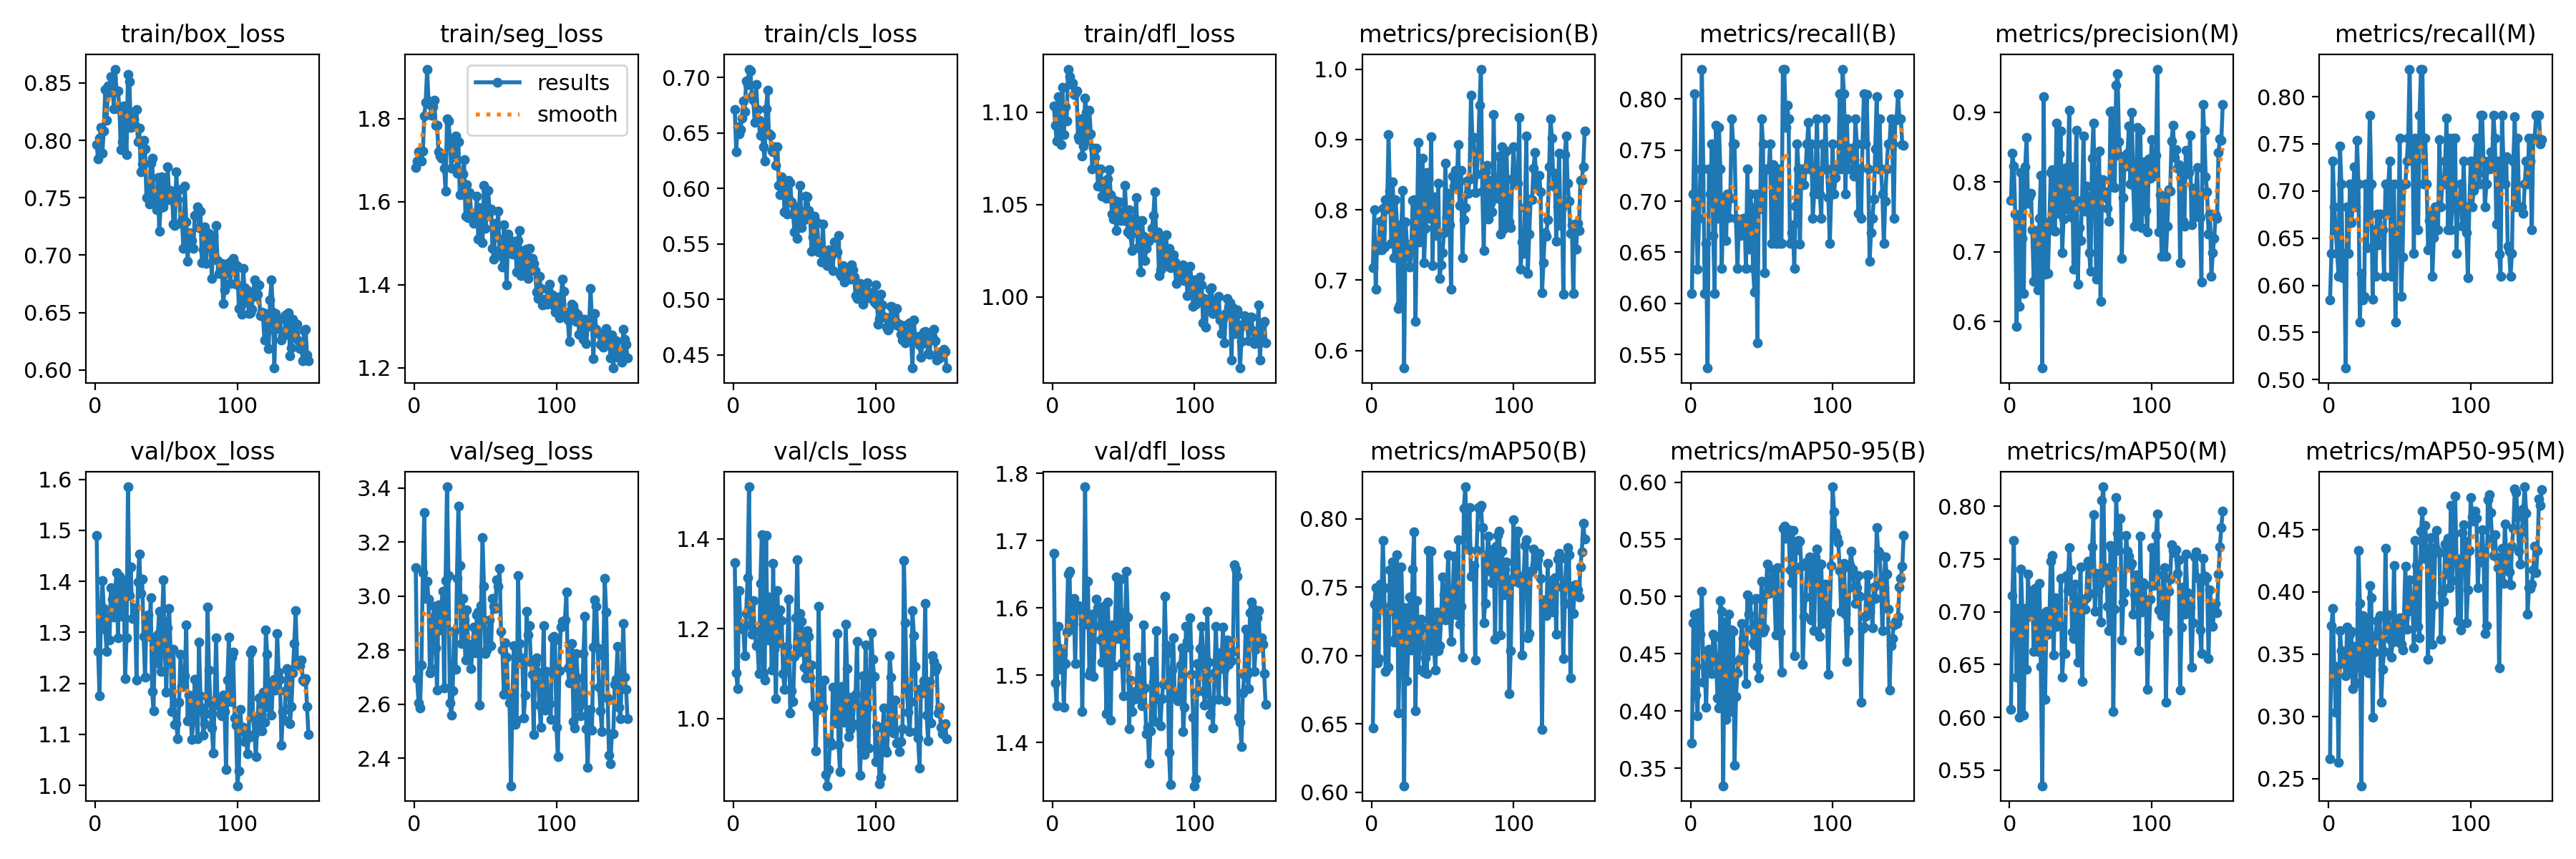

The data file committed next to this chart (first rows):
epoch, train/box_loss, train/seg_loss, train/cls_loss, train/dfl_loss, metrics/precision(B), metrics/recall(B), metrics/mAP50(B), metrics/mAP50-95(B), metrics/precision(M), metrics/recall(M), metrics/mAP50(M), metrics/mAP50-95(M), val/box_loss, val/seg_loss, val/cls_loss, val/dfl_loss, lr/pg0, lr/pg1, lr/pg2
1, 0.7963, 1.682, 0.6711, 1.104, 0.7178, 0.6098, 0.6471, 0.3721, 0.7739, 0.5844, 0.6076, 0.2661, 1.49, 3.105, 1.348, 1.681, 0.00024, 0.00024, 0.00024
2, 0.7838, 1.698, 0.6334, 1.093, 0.8003, 0.7073, 0.7373, 0.4769, 0.8415, 0.6341, 0.7154, 0.3729, 1.262, 2.694, 1.101, 1.488, 0.000498, 0.000498, 0.000498
3, 0.8018, 1.721, 0.6555, 1.084, 0.6871, 0.8049, 0.7494, 0.4845, 0.8233, 0.7317, 0.7676, 0.3869, 1.176, 2.604, 1.066, 1.455, 0.000754, 0.000754, 0.000754
4, 0.8116, 1.719, 0.6493, 1.108, 0.7543, 0.6829, 0.6946, 0.414, 0.7543, 0.6829, 0.6903, 0.3377, 1.332, 2.585, 1.286, 1.572, 0.001008, 0.001008, 0.001008
5, 0.789, 1.697, 0.6532, 1.092, 0.7427, 0.6335, 0.698, 0.3958, 0.5928, 0.6585, 0.6378, 0.3035, 1.401, 2.744, 1.201, 1.539, 0.00126, 0.00126, 0.00126
6, 0.8084, 1.722, 0.6635, 1.083, 0.7842, 0.6829, 0.7524, 0.4856, 0.7464, 0.6341, 0.7035, 0.3401, 1.347, 3.088, 1.202, 1.509, 0.001509, 0.001509, 0.001509
7, 0.8446, 1.806, 0.6788, 1.113, 0.7428, 0.7317, 0.7358, 0.4669, 0.6212, 0.6098, 0.6001, 0.2629, 1.306, 3.309, 1.2, 1.531, 0.001757, 0.001757, 0.001757
8, 0.8178, 1.839, 0.6696, 1.088, 0.8021, 0.8293, 0.7843, 0.5046, 0.8141, 0.7479, 0.7408, 0.3688, 1.262, 2.991, 1.141, 1.453, 0.001945, 0.001945, 0.001945
9, 0.8476, 1.919, 0.6968, 1.103, 0.7469, 0.7317, 0.7494, 0.4248, 0.7189, 0.7073, 0.7013, 0.3528, 1.33, 3.055, 1.234, 1.517, 0.001945, 0.001945, 0.001945
10, 0.8417, 1.842, 0.6935, 1.095, 0.8139, 0.6098, 0.6886, 0.4387, 0.6402, 0.6077, 0.602, 0.3476, 1.285, 2.99, 1.313, 1.565, 0.001937, 0.001937, 0.001937
11, 0.8558, 1.835, 0.7076, 1.123, 0.8013, 0.6585, 0.7308, 0.4033, 0.8215, 0.6341, 0.7035, 0.3424, 1.387, 2.717, 1.516, 1.65, 0.001929, 0.001929, 0.001929
12, 0.8543, 1.809, 0.7062, 1.119, 0.9069, 0.5366, 0.6917, 0.4527, 0.8641, 0.5122, 0.6453, 0.3325, 1.365, 2.733, 1.209, 1.654, 0.001921, 0.001921, 0.001921
13, 0.8278, 1.83, 0.6837, 1.115, 0.8262, 0.7317, 0.7627, 0.4536, 0.7695, 0.6829, 0.736, 0.3718, 1.33, 2.921, 1.188, 1.569, 0.001913, 0.001913, 0.001913
14, 0.8621, 1.844, 0.6795, 1.116, 0.752, 0.7073, 0.7371, 0.4471, 0.7792, 0.6341, 0.6959, 0.3359, 1.383, 2.962, 1.263, 1.576, 0.001905, 0.001905, 0.001905
15, 0.8425, 1.784, 0.6597, 1.11, 0.8397, 0.7561, 0.7684, 0.4326, 0.7835, 0.7073, 0.7085, 0.3658, 1.417, 2.809, 1.195, 1.614, 0.001897, 0.001897, 0.001897
16, 0.8432, 1.785, 0.6935, 1.111, 0.7319, 0.6661, 0.7099, 0.4668, 0.7319, 0.6661, 0.7199, 0.3683, 1.29, 2.654, 1.163, 1.517, 0.001889, 0.001889, 0.001889
17, 0.8269, 1.721, 0.6713, 1.112, 0.8148, 0.6098, 0.7123, 0.4645, 0.6581, 0.6829, 0.6623, 0.3221, 1.409, 2.968, 1.163, 1.598, 0.001881, 0.001881, 0.001881
18, 0.7917, 1.71, 0.6614, 1.087, 0.7791, 0.7742, 0.7734, 0.4431, 0.7301, 0.726, 0.7221, 0.3563, 1.4, 2.876, 1.1, 1.603, 0.001873, 0.001873, 0.001873
19, 0.7989, 1.704, 0.6482, 1.085, 0.6597, 0.6829, 0.6579, 0.4115, 0.6563, 0.6829, 0.6676, 0.3272, 1.331, 2.967, 1.301, 1.6, 0.001865, 0.001865, 0.001865
20, 0.8303, 1.716, 0.6539, 1.097, 0.6642, 0.7721, 0.7081, 0.4028, 0.6451, 0.7537, 0.6628, 0.3449, 1.401, 3.018, 1.409, 1.599, 0.001857, 0.001857, 0.001857
21, 0.81, 1.682, 0.6379, 1.076, 0.7748, 0.7317, 0.7646, 0.4963, 0.7475, 0.7073, 0.7266, 0.433, 1.209, 2.661, 1.102, 1.446, 0.00185, 0.00185, 0.00185
22, 0.7879, 1.626, 0.6248, 1.082, 0.8279, 0.6341, 0.7273, 0.4873, 0.8093, 0.561, 0.6486, 0.3908, 1.289, 3.056, 1.085, 1.576, 0.001842, 0.001842, 0.001842
23, 0.8573, 1.799, 0.6716, 1.108, 0.575, 0.6931, 0.6048, 0.3346, 0.5332, 0.6129, 0.5351, 0.2444, 1.585, 3.404, 1.408, 1.78, 0.001834, 0.001834, 0.001834
24, 0.8511, 1.795, 0.6884, 1.1, 0.7831, 0.7045, 0.7351, 0.4776, 0.923, 0.5848, 0.6984, 0.3811, 1.372, 3.076, 1.175, 1.575, 0.001826, 0.001826, 0.001826
25, 0.8116, 1.753, 0.649, 1.085, 0.7509, 0.6618, 0.6815, 0.3928, 0.6679, 0.5886, 0.6169, 0.3384, 1.428, 2.604, 1.271, 1.639, 0.001818, 0.001818, 0.001818
26, 0.8244, 1.681, 0.6482, 1.101, 0.7406, 0.7073, 0.7084, 0.406, 0.7406, 0.7073, 0.7005, 0.3579, 1.327, 2.559, 1.259, 1.5, 0.00181, 0.00181, 0.00181
27, 0.819, 1.742, 0.6336, 1.089, 0.7183, 0.6841, 0.7426, 0.4846, 0.6687, 0.6401, 0.6784, 0.3757, 1.329, 2.65, 1.108, 1.507, 0.001802, 0.001802, 0.001802
28, 0.8125, 1.708, 0.633, 1.069, 0.7424, 0.7031, 0.7042, 0.3997, 0.7424, 0.7031, 0.6907, 0.3351, 1.348, 2.872, 1.345, 1.591, 0.001794, 0.001794, 0.001794
29, 0.827, 1.758, 0.6377, 1.081, 0.8134, 0.7805, 0.7634, 0.471, 0.8134, 0.7805, 0.7483, 0.4052, 1.207, 2.73, 1.154, 1.498, 0.001786, 0.001786, 0.001786
30, 0.7988, 1.668, 0.6209, 1.076, 0.8138, 0.7561, 0.7904, 0.4694, 0.8183, 0.7073, 0.7533, 0.395, 1.399, 3.067, 1.045, 1.573, 0.001778, 0.001778, 0.001778
31, 0.8104, 1.745, 0.6379, 1.08, 0.641, 0.7561, 0.6596, 0.3523, 0.7306, 0.5854, 0.6588, 0.2996, 1.454, 3.334, 1.285, 1.613, 0.00177, 0.00177, 0.00177
32, 0.7725, 1.617, 0.6025, 1.06, 0.776, 0.6829, 0.7399, 0.4128, 0.729, 0.6585, 0.7136, 0.3514, 1.376, 3.112, 1.169, 1.601, 0.001762, 0.001762, 0.001762
33, 0.7792, 1.619, 0.5945, 1.069, 0.8954, 0.6341, 0.6901, 0.4333, 0.8841, 0.6098, 0.6862, 0.3647, 1.404, 2.824, 1.241, 1.597, 0.001754, 0.001754, 0.001754
34, 0.8002, 1.666, 0.6108, 1.069, 0.7548, 0.6757, 0.7095, 0.4441, 0.7548, 0.6757, 0.7116, 0.3767, 1.292, 2.991, 1.219, 1.553, 0.001747, 0.001747, 0.001747
35, 0.7925, 1.701, 0.6083, 1.055, 0.8723, 0.6665, 0.7265, 0.4458, 0.8405, 0.643, 0.6877, 0.3653, 1.212, 2.912, 1.101, 1.52, 0.001739, 0.001739, 0.001739
36, 0.7503, 1.566, 0.579, 1.058, 0.8738, 0.6755, 0.7203, 0.4764, 0.8738, 0.6755, 0.7314, 0.3806, 1.322, 2.763, 1.065, 1.603, 0.001731, 0.001731, 0.001731
37, 0.7496, 1.64, 0.6001, 1.063, 0.7247, 0.6829, 0.688, 0.4634, 0.6988, 0.6585, 0.6378, 0.3115, 1.334, 2.95, 1.107, 1.544, 0.001723, 0.001723, 0.001723
38, 0.7449, 1.561, 0.5768, 1.053, 0.7741, 0.6829, 0.6983, 0.4518, 0.7465, 0.6585, 0.6603, 0.3379, 1.292, 2.799, 1.161, 1.442, 0.001715, 0.001715, 0.001715
39, 0.7798, 1.622, 0.6071, 1.064, 0.8532, 0.6341, 0.6868, 0.4236, 0.8204, 0.6098, 0.6607, 0.3524, 1.367, 2.82, 1.266, 1.609, 0.001707, 0.001707, 0.001707
40, 0.7844, 1.573, 0.6051, 1.069, 0.7875, 0.7317, 0.7768, 0.5016, 0.7612, 0.7073, 0.7348, 0.4348, 1.184, 2.733, 1.013, 1.522, 0.001699, 0.001699, 0.001699
41, 0.7515, 1.558, 0.5877, 1.055, 0.7926, 0.6527, 0.7033, 0.4848, 0.8222, 0.6768, 0.7201, 0.3691, 1.146, 2.823, 1.061, 1.433, 0.001691, 0.001691, 0.001691
42, 0.753, 1.548, 0.577, 1.045, 0.9034, 0.7073, 0.7762, 0.4968, 0.9034, 0.7073, 0.7609, 0.3816, 1.291, 2.884, 1.039, 1.575, 0.001683, 0.001683, 0.001683
43, 0.7395, 1.557, 0.5609, 1.042, 0.7212, 0.694, 0.7252, 0.4716, 0.75, 0.7316, 0.7398, 0.3621, 1.24, 2.789, 1.138, 1.514, 0.001675, 0.001675, 0.001675
44, 0.7676, 1.614, 0.5834, 1.052, 0.8187, 0.6341, 0.705, 0.4594, 0.8224, 0.6098, 0.6805, 0.3476, 1.297, 2.93, 1.225, 1.567, 0.001667, 0.001667, 0.001667
45, 0.7207, 1.51, 0.5547, 1.036, 0.7816, 0.6111, 0.6895, 0.4576, 0.6748, 0.6585, 0.6744, 0.3597, 1.341, 2.941, 1.353, 1.646, 0.001659, 0.001659, 0.001659
46, 0.7417, 1.586, 0.5753, 1.047, 0.7639, 0.7073, 0.7319, 0.4983, 0.7639, 0.7073, 0.7265, 0.4212, 1.223, 2.596, 1.148, 1.554, 0.001651, 0.001651, 0.001651
47, 0.7682, 1.576, 0.6028, 1.051, 0.8379, 0.561, 0.7036, 0.4391, 0.8741, 0.561, 0.6926, 0.3648, 1.325, 2.965, 1.233, 1.596, 0.001644, 0.001644, 0.001644
48, 0.742, 1.501, 0.5644, 1.042, 0.7027, 0.6921, 0.7071, 0.4289, 0.654, 0.6454, 0.6526, 0.3602, 1.403, 3.216, 1.217, 1.643, 0.001636, 0.001636, 0.001636
49, 0.7612, 1.64, 0.5786, 1.045, 0.7219, 0.6965, 0.7267, 0.4745, 0.7346, 0.6341, 0.7127, 0.3755, 1.262, 3.038, 1.169, 1.518, 0.001628, 0.001628, 0.001628
50, 0.7528, 1.536, 0.5717, 1.041, 0.739, 0.7805, 0.7575, 0.5133, 0.7157, 0.7561, 0.7427, 0.379, 1.183, 2.787, 1.115, 1.47, 0.00162, 0.00162, 0.00162
51, 0.7772, 1.565, 0.5929, 1.06, 0.7677, 0.7561, 0.7442, 0.4691, 0.7751, 0.5884, 0.6342, 0.3582, 1.309, 2.801, 1.091, 1.554, 0.001612, 0.001612, 0.001612
52, 0.7486, 1.628, 0.5925, 1.045, 0.8659, 0.63, 0.726, 0.472, 0.8659, 0.63, 0.7108, 0.3534, 1.346, 2.859, 1.196, 1.655, 0.001604, 0.001604, 0.001604
53, 0.7565, 1.574, 0.5801, 1.035, 0.7892, 0.7317, 0.7445, 0.5023, 0.7583, 0.7073, 0.7028, 0.3787, 1.263, 2.911, 1.183, 1.586, 0.001596, 0.001596, 0.001596
54, 0.7513, 1.583, 0.5756, 1.047, 0.8231, 0.7317, 0.7737, 0.5281, 0.794, 0.7073, 0.7136, 0.4206, 1.144, 2.817, 1.09, 1.42, 0.001588, 0.001588, 0.001588
55, 0.7273, 1.488, 0.5431, 1.034, 0.7792, 0.7317, 0.7331, 0.5025, 0.7792, 0.7317, 0.7479, 0.3699, 1.267, 2.991, 1.12, 1.493, 0.00158, 0.00158, 0.00158
56, 0.726, 1.462, 0.5564, 1.025, 0.6874, 0.7561, 0.7105, 0.5056, 0.6988, 0.7561, 0.7177, 0.3844, 1.119, 2.962, 1.03, 1.446, 0.001572, 0.001572, 0.001572
57, 0.7727, 1.548, 0.5751, 1.042, 0.8484, 0.6585, 0.7349, 0.5156, 0.6721, 0.8293, 0.7441, 0.4098, 1.121, 2.955, 1.028, 1.464, 0.001564, 0.001564, 0.001564
58, 0.7482, 1.515, 0.5491, 1.042, 0.834, 0.7354, 0.7725, 0.5236, 0.834, 0.7354, 0.7617, 0.3945, 1.091, 3.061, 0.9288, 1.475, 0.001556, 0.001556, 0.001556
59, 0.7573, 1.578, 0.5693, 1.054, 0.8558, 0.724, 0.7726, 0.5064, 0.8847, 0.7484, 0.7918, 0.39, 1.163, 3.036, 1.019, 1.466, 0.001549, 0.001549, 0.001549
60, 0.7278, 1.474, 0.5425, 1.027, 0.8328, 0.6585, 0.7298, 0.4663, 0.7799, 0.6341, 0.7004, 0.3552, 1.257, 3.104, 1.251, 1.527, 0.001541, 0.001541, 0.001541
... 90 more rows
